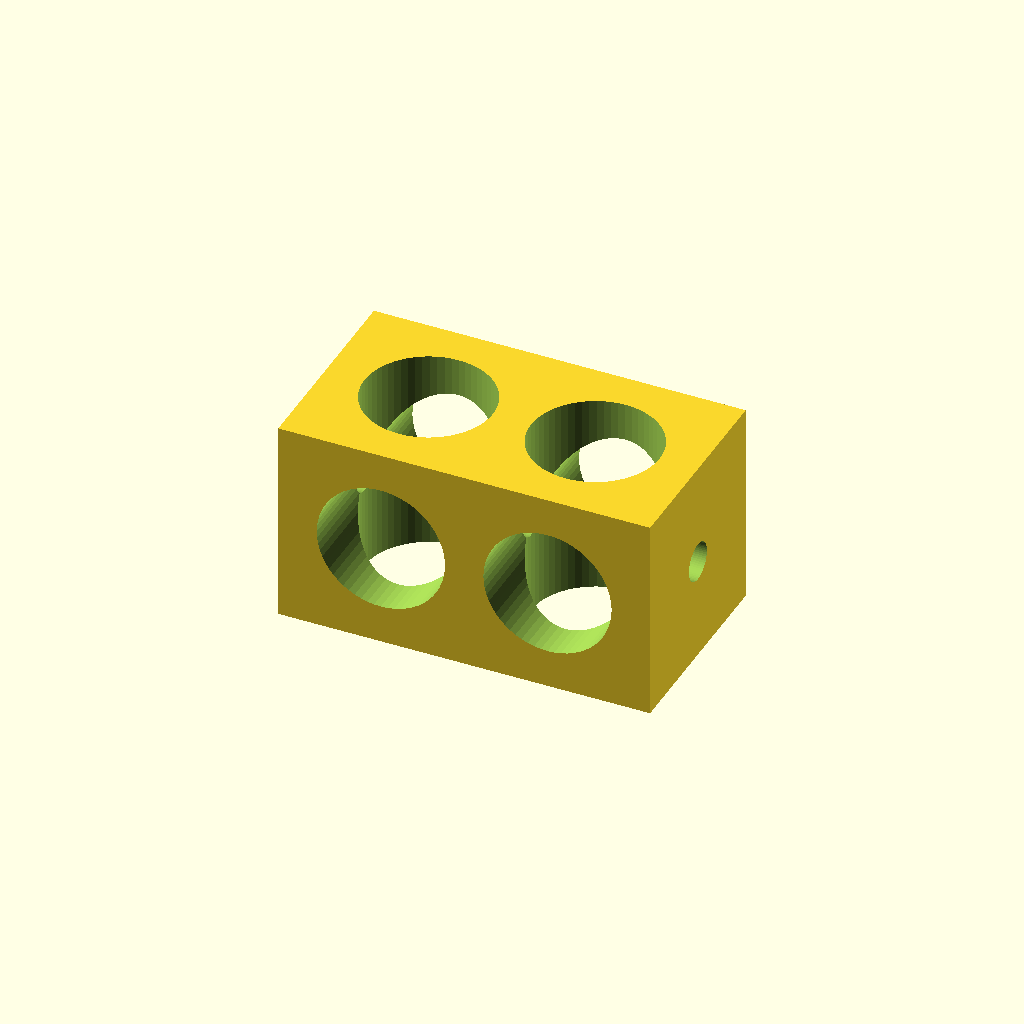
Cell 1: rendered with the file's own defaults.
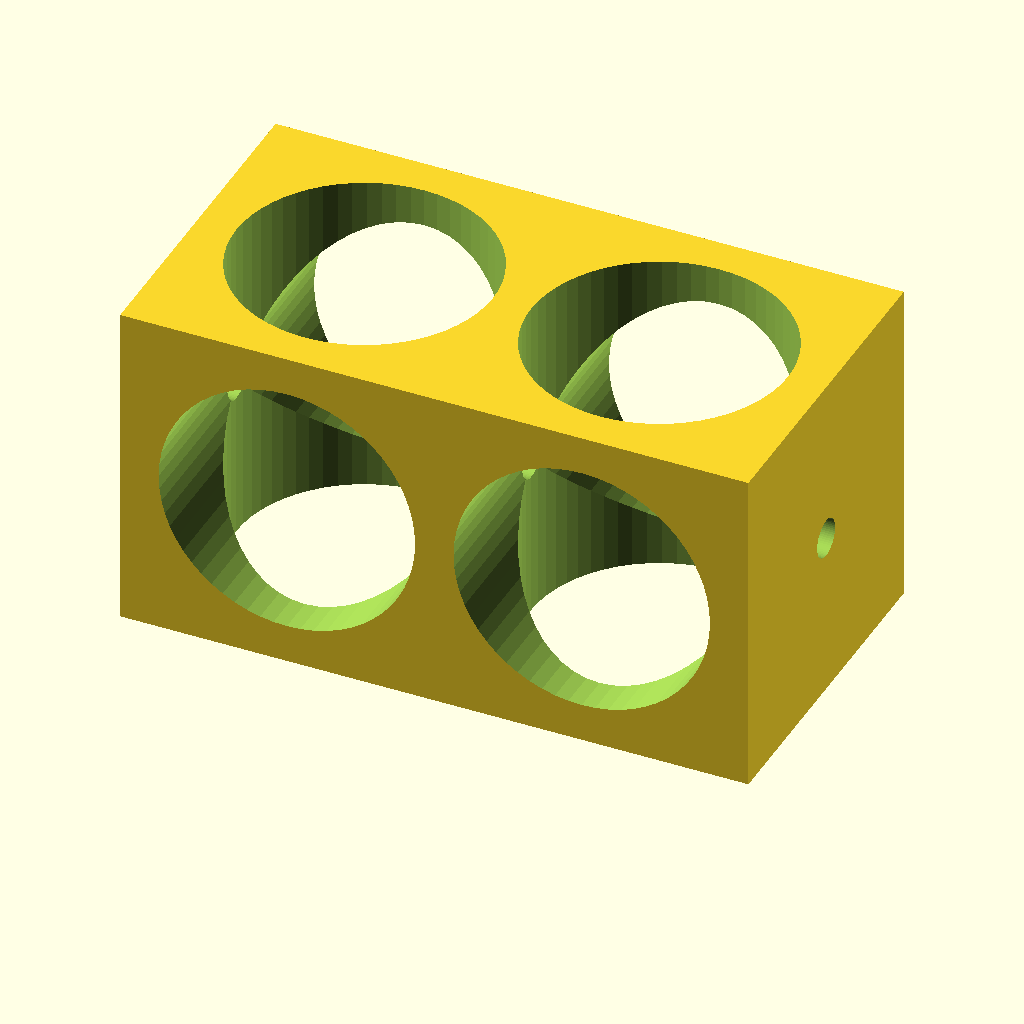
Cell 2: the same model with rod_dia = 20.
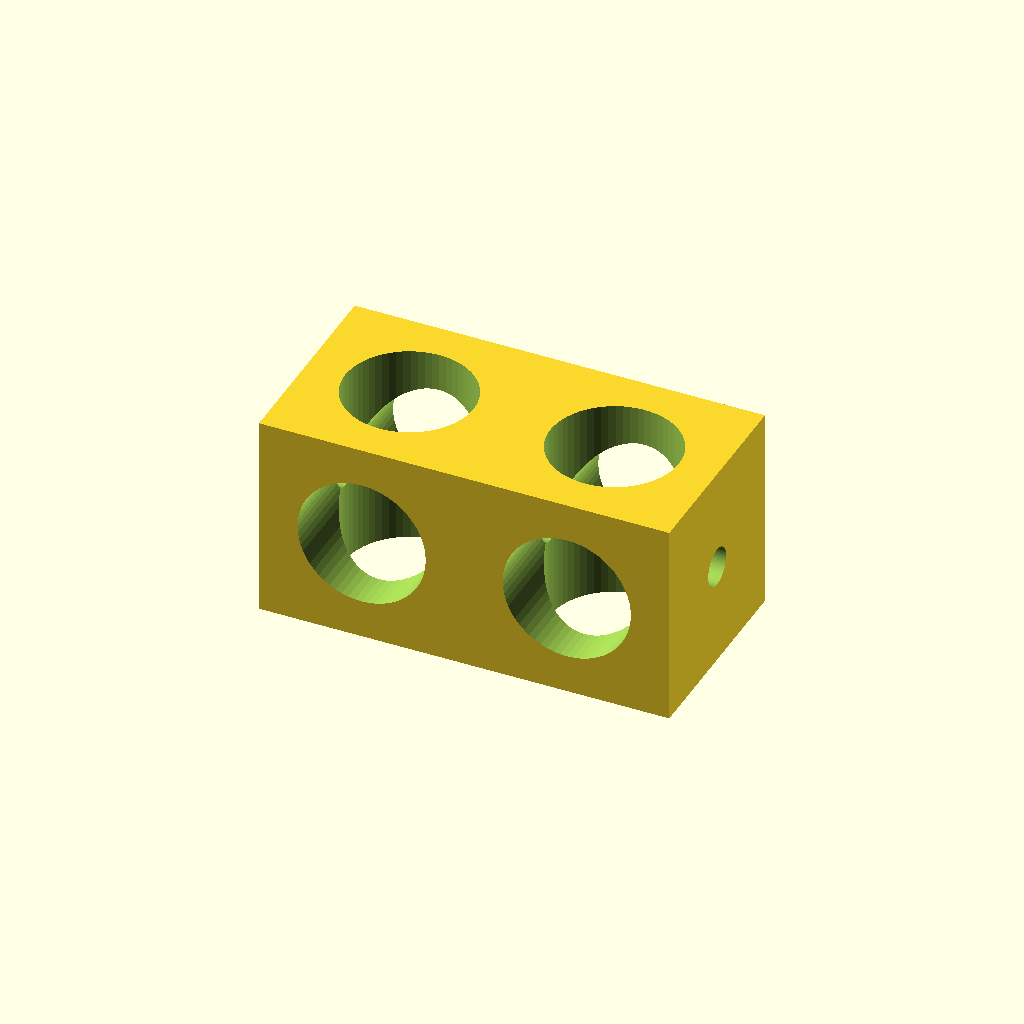
Cell 3: rod_dist = 6 (everything else at default).
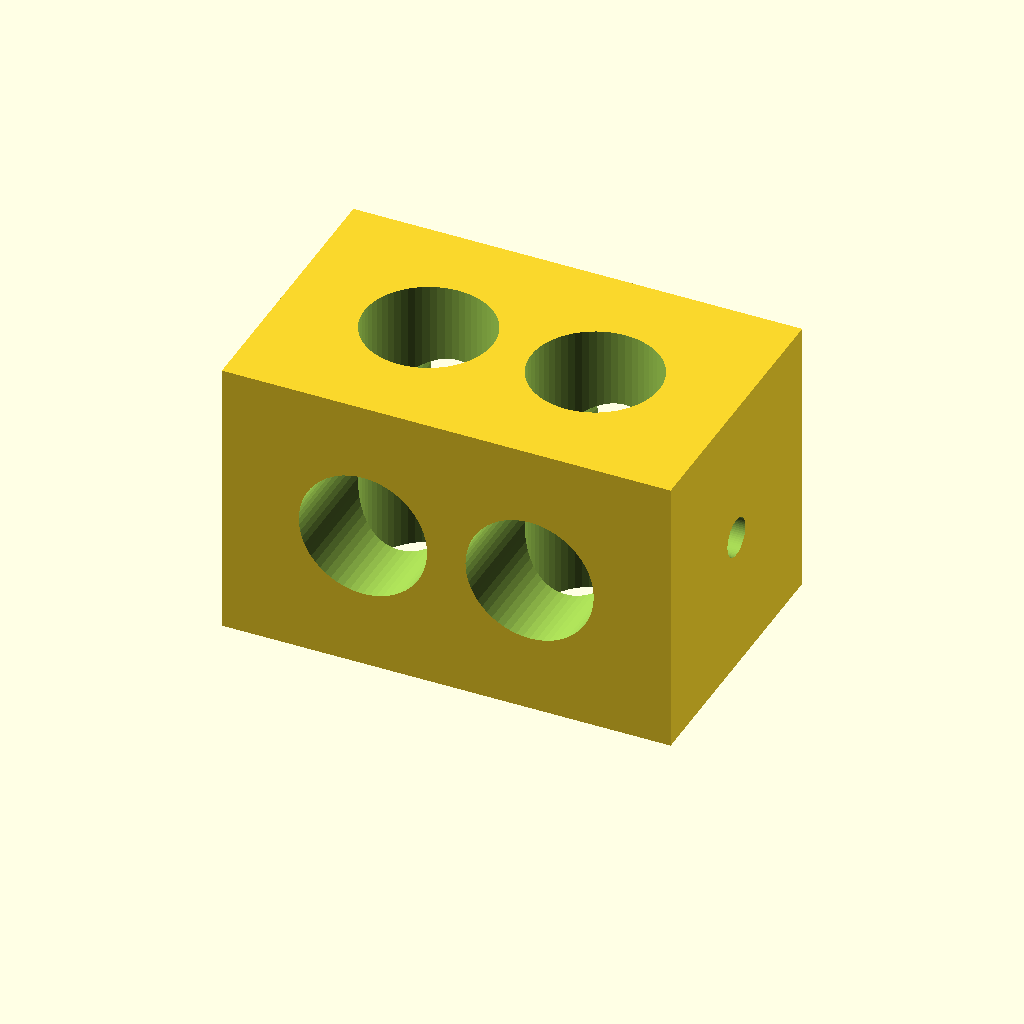
Cell 4: cube_wall = 6 (everything else at default).
One fixed orthographic camera (rotation 55°, 0°, 25°; colour scheme Cornfield) for every cell.
OpenSCAD source file scadFiles/1554045/2406486.scad:
// diameter of the rod

rod_dia     = 10;



// diameter of the screw holes

screw_dia   = 3;



// distance between the two rods

rod_dist    = 3;



// thickness of the wall 

cube_wall   = 3;





difference()

{

  translate([-(2*rod_dia+2*cube_wall+rod_dist)/2,-(rod_dia+2*cube_wall)/2,0]) cube(size=[2*rod_dia+2*cube_wall+rod_dist,rod_dia+2*cube_wall,rod_dia+2*cube_wall]);  

  union()

  {  

// vert rod      

    translate([-(rod_dia+rod_dist)/2,0,(rod_dia+2*cube_wall)/2]) cylinder(h=rod_dia+2*cube_wall+2,r1=rod_dia/2,r2=rod_dia/2,center=true, $fn=60);

// hor rod      

    translate([-(rod_dia+rod_dist)/2,0,(rod_dia+2*cube_wall)/2]) rotate([90,0,0]) cylinder(h=rod_dia+2*cube_wall+2,r1=rod_dia/2,r2=rod_dia/2,center=true, $fn=60);

// vert rod      

    translate([+(rod_dia+rod_dist)/2,0,(rod_dia+2*cube_wall)/2]) cylinder(h=rod_dia+2*cube_wall+2,r1=rod_dia/2,r2=rod_dia/2,center=true, $fn=60);

// hor rod      

    translate([+(rod_dia+rod_dist)/2,0,(rod_dia+2*cube_wall)/2]) rotate([90,0,0]) cylinder(h=rod_dia+2*cube_wall+2,r1=rod_dia/2,r2=rod_dia/2,center=true, $fn=60);

// long screw hole      

    translate([0,0,(rod_dia+2*cube_wall)/2]) rotate([0,90,0]) cylinder(h=2*rod_dia+2*cube_wall+rod_dist+2,r1=screw_dia/2,r2=screw_dia/2,center=true, $fn=60);

  }    

}
Customizer parameters (derived from the source; name, type, default, range or options):
rod_dia: number, default 10
screw_dia: number, default 3
rod_dist: number, default 3
cube_wall: number, default 3
